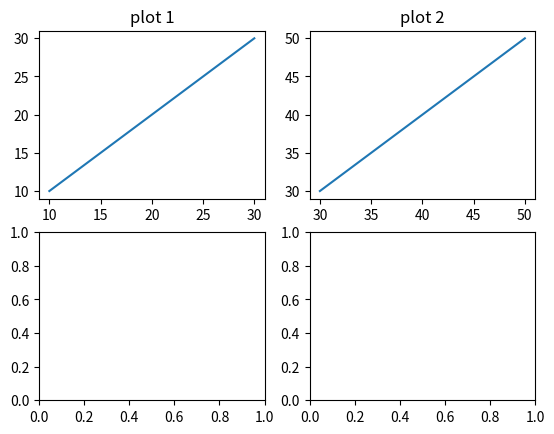

Recreate this plot in Python.
import matplotlib.pyplot as plt
from matplotlib.pyplot import figure

figure,axis=plt.subplots(2,2)

x1=[10,20,30]
y1=[10,20,30]
axis[0, 0].plot(x1,y1)
axis[0, 0] .set_title('plot 1')

x2=[30,40,50]
y2=[30,40,50]
axis[0, 1].plot(x2,y2)
axis[0, 1].set_title('plot 2')


plt.savefig("mygraph27.png")
